4-way image classification set "prep" from GitHub (qwopiy/eye_project); label vocabulary: center, down, left, right.

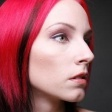
Label: left

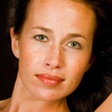
Label: center

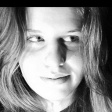
Label: down

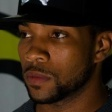
Label: right

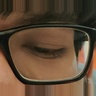
Label: down

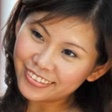
Label: right
